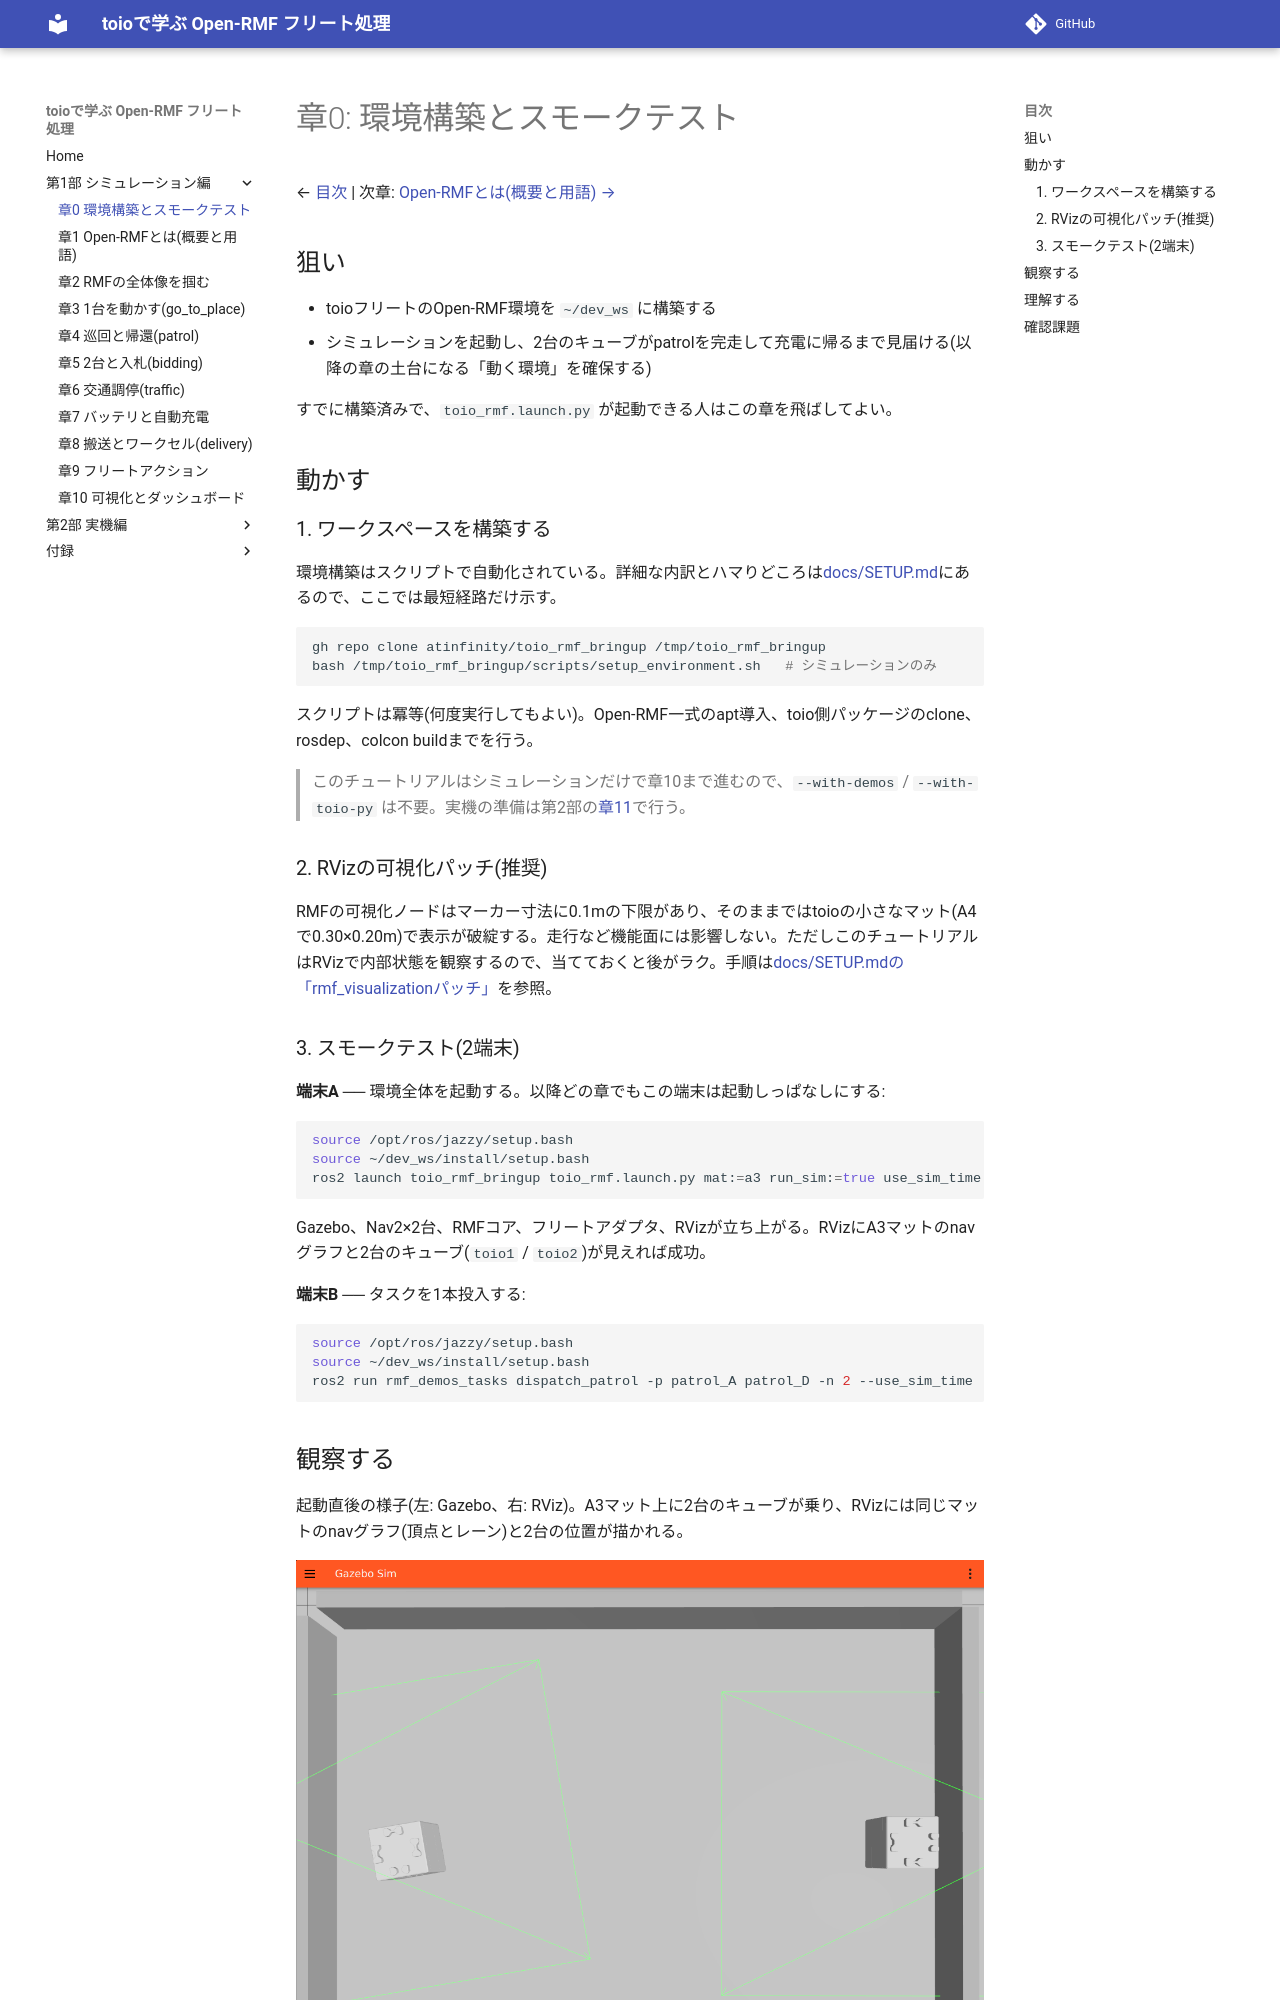

repository: atinfinity/toio_rmf_tutorial · page: 00_setup/index.html · generator: mkdocs

# 章0: 環境構築とスモークテスト

← [目次](README.md) | 次章: [Open-RMFとは(概要と用語) →](01_overview.md)

## 狙い

- toioフリートのOpen-RMF環境を `~/dev_ws` に構築する
- シミュレーションを起動し、2台のキューブがpatrolを完走して充電に帰るまで
  見届ける(以降の章の土台になる「動く環境」を確保する)

すでに構築済みで、`toio_rmf.launch.py` が起動できる人はこの章を飛ばしてよい。

## 動かす

### 1. ワークスペースを構築する

環境構築はスクリプトで自動化されている。詳細な内訳とハマりどころは
[docs/SETUP.md](https://github.com/atinfinity/toio_rmf_bringup/blob/main/docs/SETUP.md) にあるので、ここでは最短経路だけ示す。

```bash
gh repo clone atinfinity/toio_rmf_bringup /tmp/toio_rmf_bringup
bash /tmp/toio_rmf_bringup/scripts/setup_environment.sh   # シミュレーションのみ
```

スクリプトは冪等(何度実行してもよい)。Open-RMF一式のapt導入、toio側
パッケージのclone、rosdep、colcon buildまでを行う。

> このチュートリアルはシミュレーションだけで章10まで進むので、`--with-demos` /
> `--with-toio-py` は不要。実機の準備は[章11](11_real_robot.md)で行う。

### 2. RVizの可視化パッチ(推奨)

RMFの可視化ノードはマーカー寸法に0.1mの下限があり、そのままではtoioの小さな
マット(A4で0.30×0.20m)で表示が破綻する。走行など機能面には影響しない。ただし
このチュートリアルはRVizで内部状態を観察するので、当てておくと後がラク。
手順は[docs/SETUP.md の「rmf_visualization パッチ」](https://github.com/atinfinity/toio_rmf_bringup/blob/main/docs/SETUP.md)を参照。

### 3. スモークテスト(2端末)

**端末A** ── 環境全体を起動する。以降どの章でもこの端末は起動しっぱなしにする:

```bash
source /opt/ros/jazzy/setup.bash
source ~/dev_ws/install/setup.bash
ros2 launch toio_rmf_bringup toio_rmf.launch.py mat:=a3 run_sim:=true use_sim_time:=true
```

Gazebo、Nav2×2台、RMFコア、フリートアダプタ、RVizが立ち上がる。RVizに
A3マットのnavグラフと2台のキューブ(`toio1` / `toio2`)が見えれば成功。

**端末B** ── タスクを1本投入する:

```bash
source /opt/ros/jazzy/setup.bash
source ~/dev_ws/install/setup.bash
ros2 run rmf_demos_tasks dispatch_patrol -p patrol_A patrol_D -n 2 --use_sim_time
```
